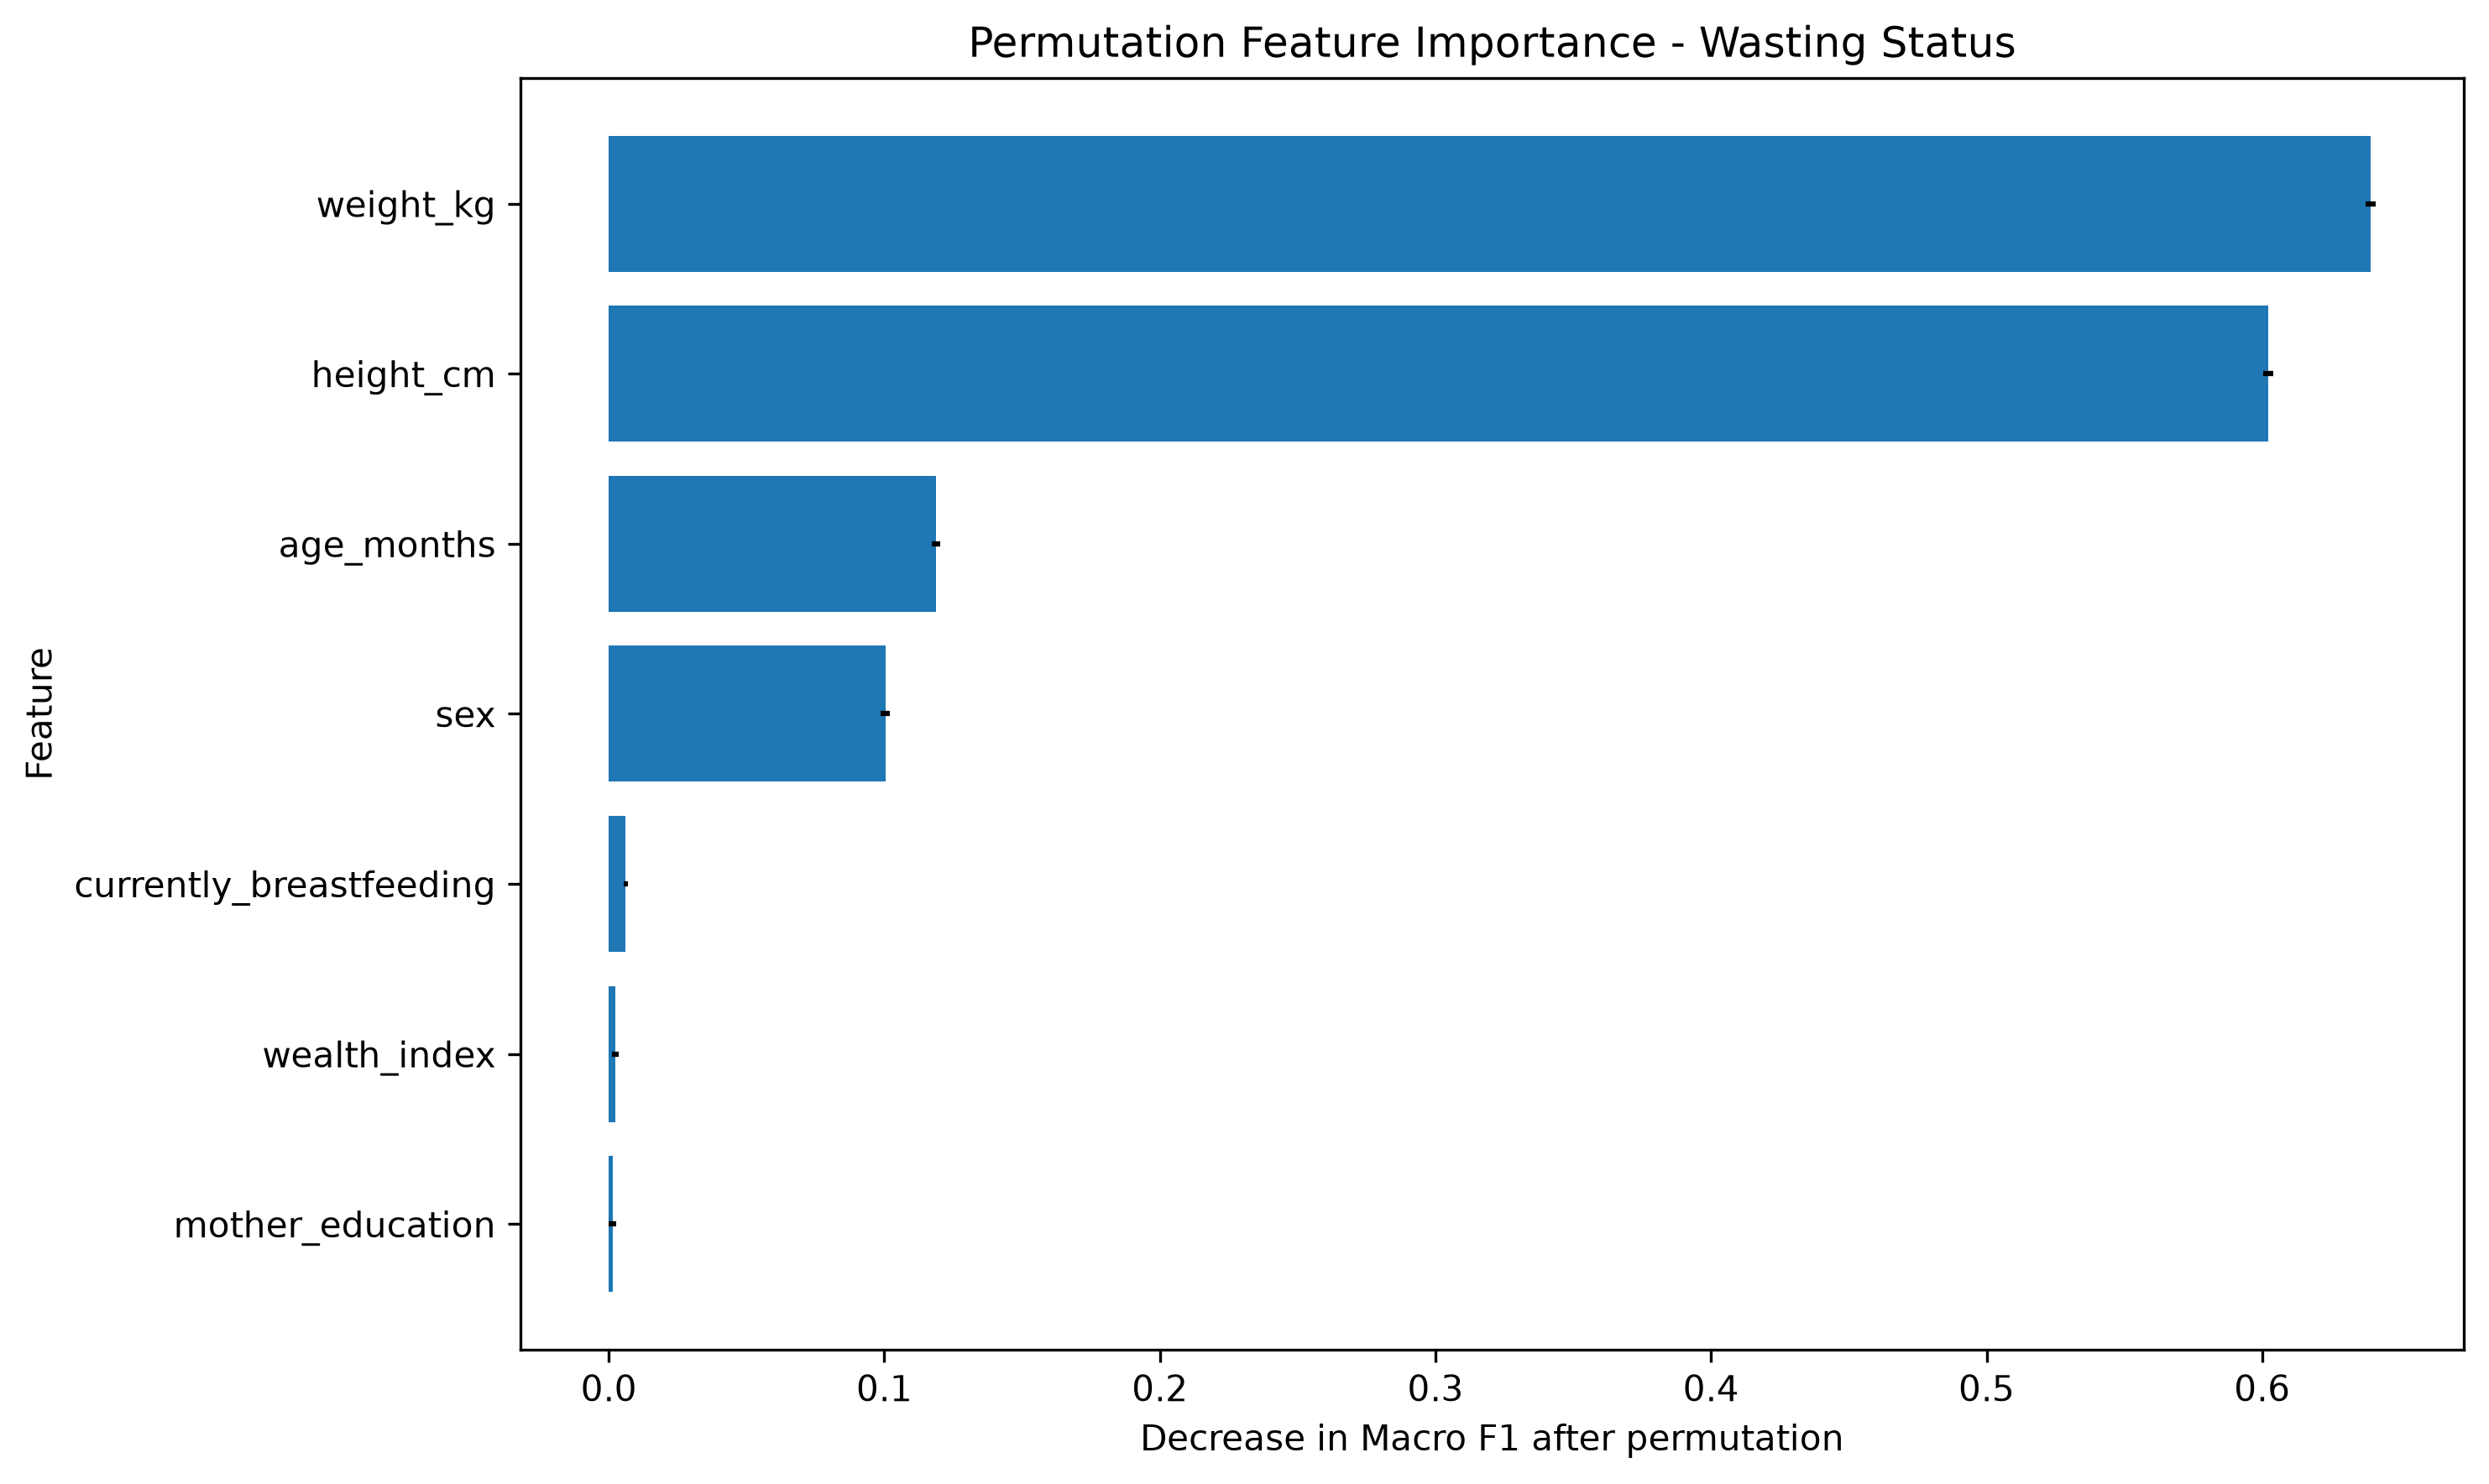

Data behind this chart, as committed beside it:
Feature, Permutation Importance Mean, Permutation Importance Std
weight_kg, 0.6393, 0.001842
height_cm, 0.6022, 0.0018
age_months, 0.1188, 0.001464
sex, 0.1005, 0.001684
currently_breastfeeding, 0.006161, 0.0008804
wealth_index, 0.002363, 0.001102
mother_education, 0.001335, 0.001352
